Run: headless pygame with SDL's dummy video driver; simulated clock (each Clock.tick advances the game by its frame time, no real sleeping); random seed 0; keys injected as events and as key.get_pressed() state; no mouse input.
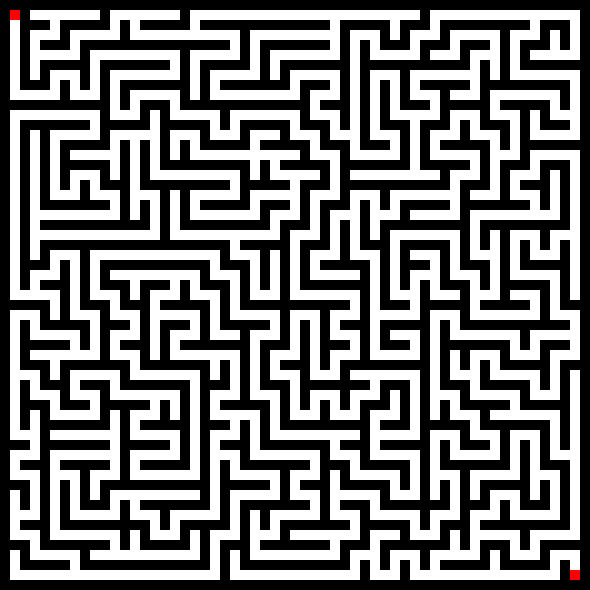
Frame 1 of 4 · flips 1–60 · no input
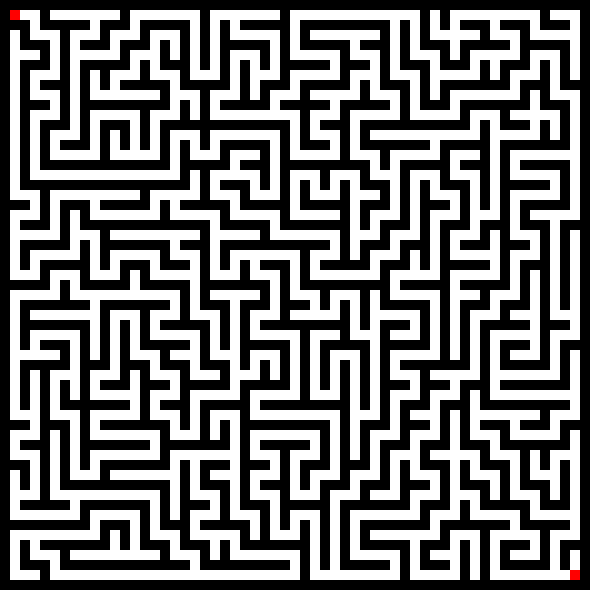
Frame 2 of 4 · flips 61–180 · tapped SPACE, RETURN · held RIGHT (→), D
Frame 3 of 4 · flips 181–300 · held DOWN (↓), S · screen unchanged from frame 2, image omitted
Frame 4 of 4 · flips 301–420 · held LEFT (←), A, UP (↑), W · screen unchanged from frame 3, image omitted

The pygame program that drew these frames:

import random

import pygame

WALL = "#"
EMPTY = " "
PATH = "."
START = "S"
END = "E"

HEIGHT, WIDTH = 59, 59
CELL_SIZE = 10
WINDOW_HEIGHT = HEIGHT * CELL_SIZE
WINDOW_WIDTH = WIDTH * CELL_SIZE

BLACK = (0, 0, 0)
WHITE = (255, 255, 255)
RED = (255, 0, 0)

pygame.init()
screen = pygame.display.set_mode((WINDOW_WIDTH, WINDOW_HEIGHT))
pygame.display.set_caption("Maze Generator")


def draw_maze(maze):
    for i in range(HEIGHT):
        for j in range(WIDTH):
            color = RED
            if maze[i][j] == WALL:
                color = BLACK
            elif maze[i][j] == EMPTY:
                color = WHITE
            pygame.draw.rect(screen, color, pygame.Rect(j * CELL_SIZE, i * CELL_SIZE, CELL_SIZE, CELL_SIZE))


def random_directions():
    directions = [(-1, 0), (1, 0), (0, -1), (0, 1)]
    random.shuffle(directions)
    return directions


def generate_maze_path(maze, x, y):
    maze[x][y] = EMPTY
    for dx, dy in random_directions():
        if 1 <= x + 2 * dx < HEIGHT - 1 and 1 <= y + 2 * dy < WIDTH - 1 and maze[x + 2 * dx][y + 2 * dy] == WALL:
            maze[x + dx][y + dy] = EMPTY
            generate_maze_path(maze, x + 2 * dx, y + 2 * dy)


def find_path(maze, start_x, start_y):
    clear_path(maze)
    stack = [(start_x, start_y)]
    visited = set()

    while stack:
        x, y = stack.pop()

        if (x, y) in visited:
            continue

        visited.add((x, y))

        if maze[x][y] == END:
            return True

        if maze[x][y] != START:
            maze[x][y] = PATH

        for dx, dy in [(-1, 0), (1, 0), (0, -1), (0, 1)]:
            nx, ny = x + dx, y + dy
            if 1 <= nx < HEIGHT - 1 and 1 <= ny < WIDTH - 1 and maze[nx][ny] in [EMPTY, END] and (
                    nx, ny) not in visited:
                stack.append((nx, ny))

    return False


def clear_path(maze):
    for i in range(HEIGHT):
        for j in range(WIDTH):
            if maze[i][j] == PATH:
                maze[i][j] = EMPTY


def create_start_end(maze):
    maze[1][1] = START
    maze[-2][-2] = END


def create_new_maze():
    maze = [[WALL for _ in range(WIDTH)] for _ in range(HEIGHT)]
    generate_maze_path(maze, 1, 1)
    create_start_end(maze)
    return maze


maze = create_new_maze()

running = True
while running:
    for event in pygame.event.get():
        if event.type == pygame.QUIT:
            running = False
        elif event.type == pygame.KEYDOWN:
            if event.key == pygame.K_RETURN:
                maze = create_new_maze()
            if event.key == pygame.K_SPACE:
                find_path(maze, 1, 1)

    screen.fill(BLACK)
    draw_maze(maze)
    pygame.display.flip()

pygame.quit()
